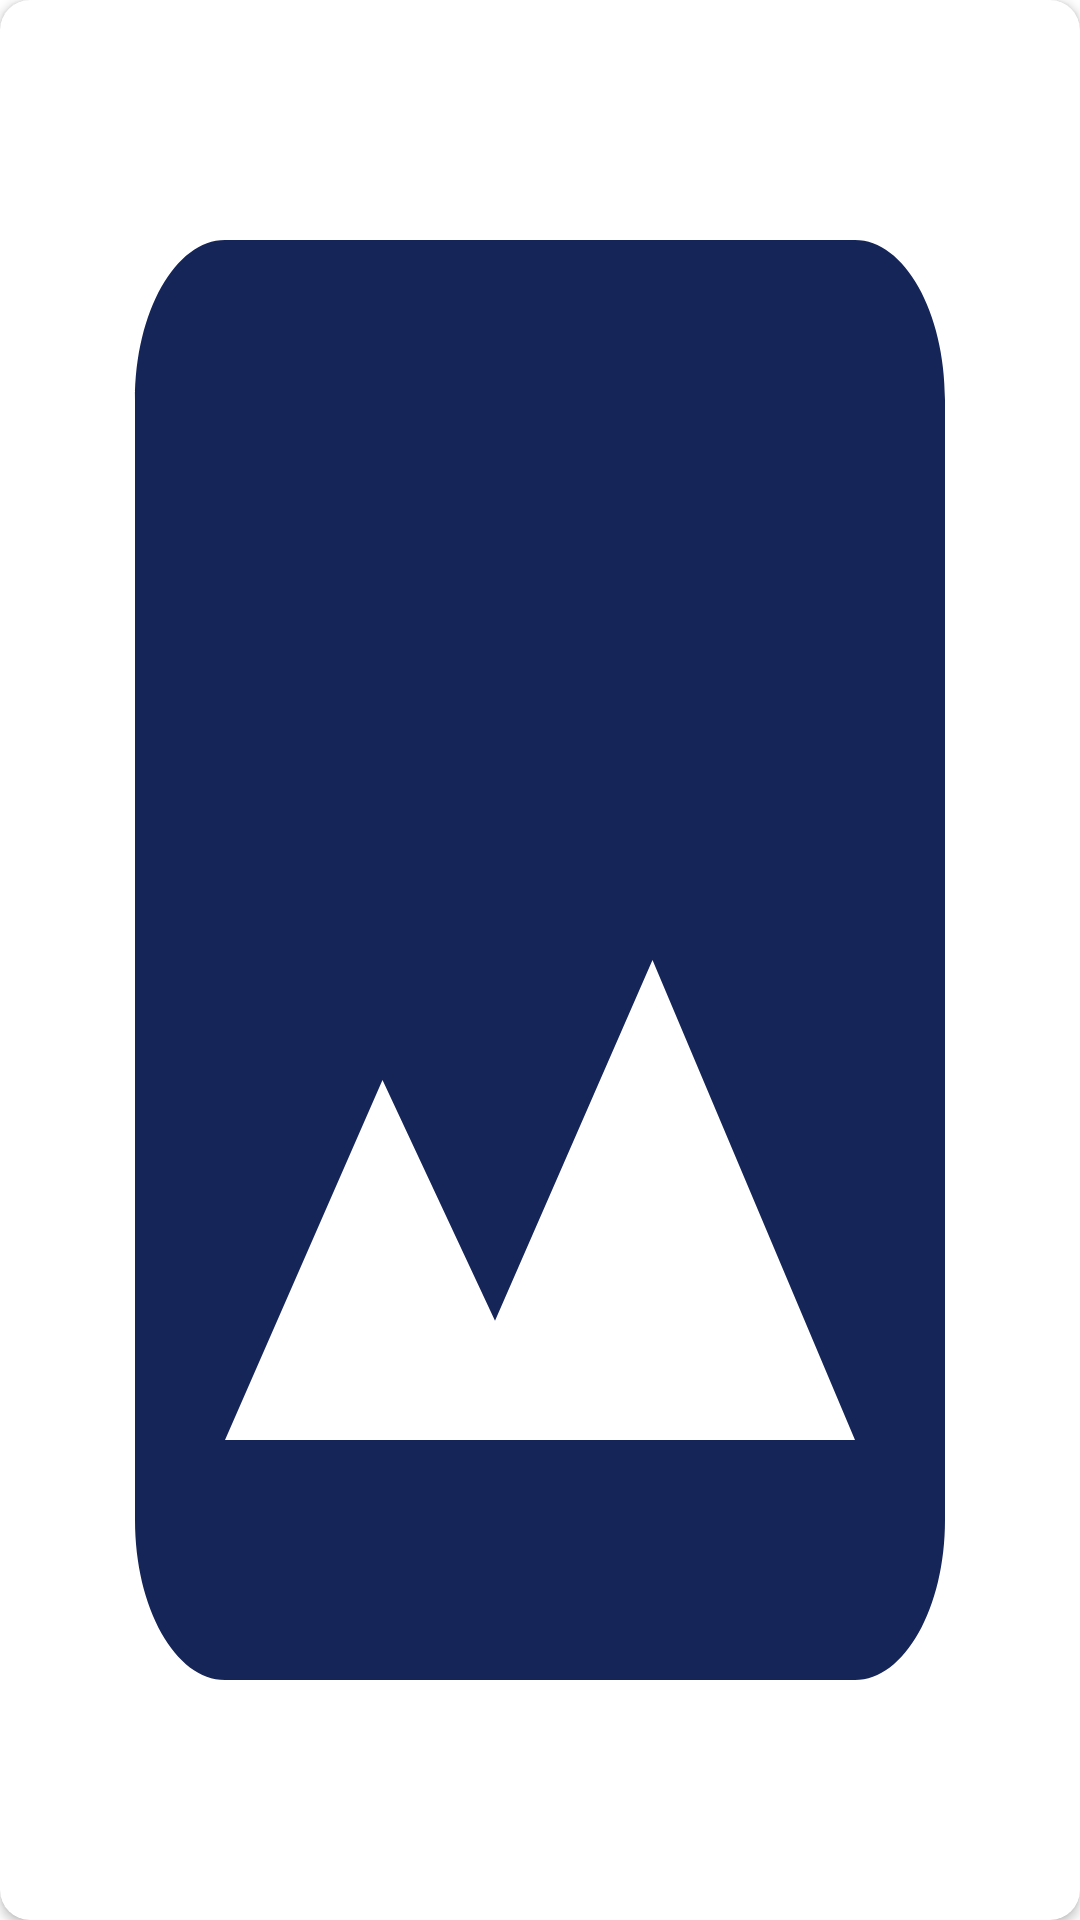

Android layout source for this screen:
<!-- AndroidManifest.xml: application theme Theme.AppEcommerce -->
<!-- res/layout/image_container.xml -->
<?xml version="1.0" encoding="utf-8"?>
<androidx.cardview.widget.CardView xmlns:android="http://schemas.android.com/apk/res/android"
    xmlns:app="http://schemas.android.com/apk/res-auto"
    android:layout_width="match_parent"
    android:layout_height="match_parent"
    android:adjustViewBounds="true"
    app:cardCornerRadius="10dp">

    <ImageView
        android:id="@+id/imageView"
        android:layout_width="match_parent"
        android:layout_height="match_parent"
        android:scaleType="fitXY"
        android:src="@drawable/ic_baseline_image_24" />

</androidx.cardview.widget.CardView>
<!-- resources referenced by this layout -->
<resources>
  <!-- drawable ic_baseline_image_24 (drawable) -->
  <vector android:height="24dp" android:tint="#162558"
      android:viewportHeight="24" android:viewportWidth="24"
      android:width="24dp" xmlns:android="http://schemas.android.com/apk/res/android">
      <path android:fillColor="@android:color/white" android:pathData="M21,19V5c0,-1.1 -0.9,-2 -2,-2H5c-1.1,0 -2,0.9 -2,2v14c0,1.1 0.9,2 2,2h14c1.1,0 2,-0.9 2,-2zM8.5,13.5l2.5,3.01L14.5,12l4.5,6H5l3.5,-4.5z"/>
  </vector>
  <style name="Theme.AppEcommerce" parent="Theme.MaterialComponents.DayNight.DarkActionBar">
          
          <item name="colorPrimary">@color/purple_500</item>
          <item name="colorPrimaryVariant">@color/purple_700</item>
          <item name="colorOnPrimary">@color/white</item>
          
          <item name="colorSecondary">@color/teal_200</item>
          <item name="colorSecondaryVariant">@color/teal_700</item>
          <item name="colorOnSecondary">@color/black</item>
          
          <item name="android:statusBarColor" tools:targetApi="l">?attr/colorPrimaryVariant</item>
          
      </style>
  <!-- not gathered from this repository: default colours our renderer supplied (Android Studio template values) -->
  <color name="purple_500">#FF6200EE</color>
  <color name="purple_700">#FF3700B3</color>
  <color name="teal_200">#FF03DAC5</color>
  <color name="teal_700">#FF018786</color>
  <color name="black">#FF000000</color>
  <color name="white">#FFFFFFFF</color>
</resources>
